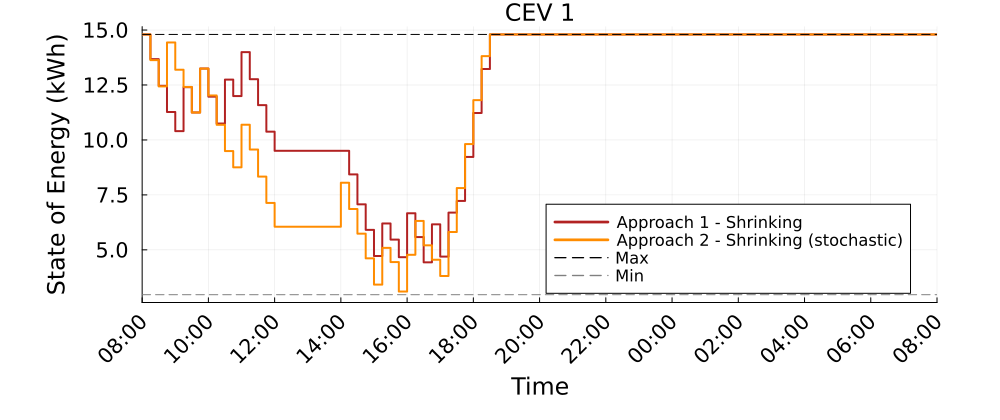

Source data for this figure (header and first rows):
Time_Period, CEV_1_A1S_kWh, CEV_1_A2S_kWh
1, 14.8, 14.8
2, 13.68, 13.63
3, 12.46, 12.44
4, 11.27, 14.44
5, 10.4, 13.19
6, 12.4, 12.41
7, 11.25, 11.25
8, 13.25, 13.25
9, 11.97, 12.02
10, 10.75, 10.69
11, 12.75, 9.495
12, 12, 8.755
13, 14, 10.69
14, 12.76, 9.565
15, 11.58, 8.331
16, 10.38, 7.136
17, 9.505, 6.053
18, 9.505, 6.053
19, 9.505, 6.053
20, 9.505, 6.053
21, 9.505, 6.053
22, 9.505, 6.053
23, 9.505, 6.053
24, 9.505, 6.053
25, 9.505, 8.053
26, 8.433, 6.858
27, 7.072, 5.736
28, 5.91, 4.613
29, 4.719, 3.418
30, 6.201, 5.09
31, 5.467, 4.445
32, 4.666, 3.104
33, 6.666, 4.775
34, 5.583, 6.317
35, 4.431, 5.204
36, 6.162, 4.552
37, 4.694, 3.812
38, 6.694, 5.812
39, 7.227, 7.812
40, 9.227, 9.812
41, 11.23, 11.81
42, 13.23, 13.81
43, 14.8, 14.8
44, 14.8, 14.8
45, 14.8, 14.8
46, 14.8, 14.8
47, 14.8, 14.8
48, 14.8, 14.8
49, 14.8, 14.8
50, 14.8, 14.8
51, 14.8, 14.8
52, 14.8, 14.8
53, 14.8, 14.8
54, 14.8, 14.8
55, 14.8, 14.8
56, 14.8, 14.8
57, 14.8, 14.8
58, 14.8, 14.8
59, 14.8, 14.8
60, 14.8, 14.8
... 37 more rows
